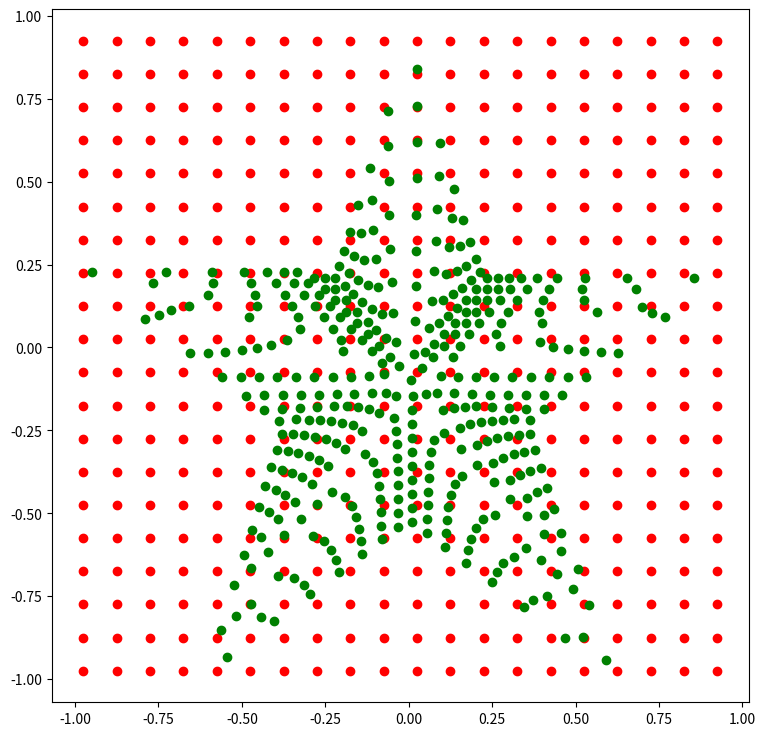

Generate this figure with matplotlib:
import matplotlib.pyplot as plt
import math

def getRectLen(x, y):
    maxComponent = max(abs(x), abs(y))
    x = x / maxComponent
    y = y / maxComponent
    return math.sqrt(x * x + y * y)

def getStarLen(x, y):
    r = math.atan2(y,x) + math.pi
    r = r + math.pi * 2 * (3 / 20) # shift to start
    r = r % (math.pi * 2 * 0.2) # mod to [0, 2/5pi]
    r = r - math.pi * 2 * 0.1 # shift to [-1/5pi, 1/5pi]
    r = abs(r) # to [0, 1/5pi]
    alpha = math.pi * 0.1 # half of peek angle of star
    starLen = math.sin(alpha) / math.sin(math.pi - alpha - r)# <= a/sinα=b/sinβ
    return starLen

def normalize(x, y):
    length = getRectLen(x, y)
    return [x / length, y / length]

def correct(x, y): # to [-1, 1]
    # original star: x in [-cos(pi/10), cos(pi/10)], y in [-cos(pi/5), 1]
    minX = -math.cos(math.pi / 10)
    maxX = -minX
    minY = -math.cos(math.pi / 5)
    maxY = 1
    return [(2 * x - (maxX + minX)) / (maxX - minX), (2 * y - (maxY + minY)) / (maxY - minY)]

fig = plt.figure(figsize=(9, 9))

X = []
Y = []

Size = 20
halfMargin = 0.5 / Size 
# for i in range(Size):
#     Tick = i * 2 / Size - 1 + halfMargin
#     X.append(Tick)
#     Y.append(-1)
#     X.append(Tick)
#     Y.append(1)
#     X.append(-1)
#     Y.append(Tick)
#     X.append(1)
#     Y.append(Tick)

for i in range(Size):
    for k in range(Size):
        Tick = i * 2 / Size - 1
        X.append(i * 2 / Size - 1 + halfMargin)
        Y.append(k * 2 / Size - 1 + halfMargin)

plt.scatter(X, Y, color="red")

NewX = []
NewY = []

for i in range(len(X)):
    x = X[i]
    y = Y[i]
    starLen = getStarLen(x, y)
    scale = starLen

    [nx, ny] = normalize(x, y)
    star = correct(nx * scale, ny * scale)
    NewX.append(star[0])
    NewY.append(star[1])

plt.scatter(NewX, NewY, color="green")


plt.show()